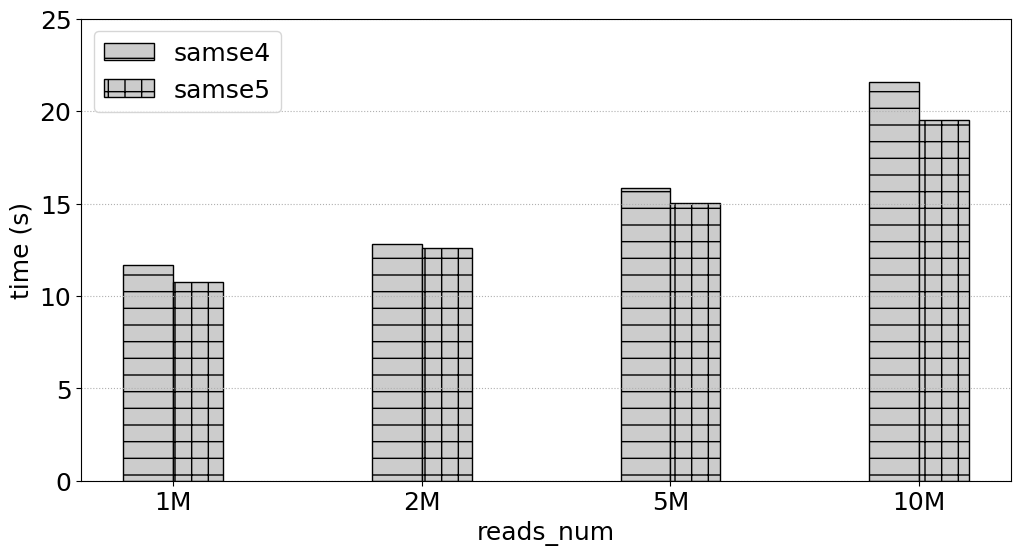

Write the Python code that produced this figure.
# -*- coding:utf8 -*
# !/usr/bin/python
# -*- coding: utf-8 -*-
import numpy as np
import pandas as pd
#import brewer2mpl
import matplotlib.pyplot as plt
#plt.rc('font',family='Times New Roman')

#plt.rcParams['font.sans-serif'] = ['Times New Roman'] # 设置字体，不然中文无法显示
plt.rcParams['figure.figsize'] = (12.0, 6.0) # 设置figure_size尺寸
#plt.rcParams['figure.figsize'] = (4.0, 4.0) # 设置figure_size尺寸


#figsize(12.5, 4) # 设置 figsize
plt.rcParams['savefig.dpi'] = 500 #保存图片分辨率
plt.rcParams['figure.dpi'] = 500  #分辨率
# 默认的像素：[6.0,4.0]，分辨率为100，图片尺寸为 600&400
# 指定dpi=200，图片尺寸为 1200*800
# 指定dpi=300，图片尺寸为 1800*1200
print(plt.style.available)
plt.style.use('fast')
#plt.rcParams['image.interpolation'] = 'nearest' # 设置 interpolation style
#plt.rcParams['image.cmap'] = 'gray' # 设置 颜色 style
# 参照下方配色方案，第三参数为颜色数量，这个例子的范围是3-12，每种配色方案参数范围不相同
#bmap = brewer2mpl.get_map('Set3', 'qualitative', 10)
#colors = bmap.mpl_colors
plt.figure()
#plt.rcParams['font.sans-serif'] = ['Times New Roman']
#plt.rc('font', family='Times New Roman')
plt.rc('font', family='Times New Roman')
# 或者直接修改配色方案
#plt.rcParams['axes.color_cycle'] = colors
font_size = 18
def geomean(ls):
    n = len(ls)
    r = 1
    for i in range(n):
       r *= ls[i]
    return pow(r,1/n)

def al_mean(ls):
    return np.average(ls)

def Optimization_time_nor():
    from matplotlib import ticker
    # CONV = [0.4323,2.6223,0.2667,0.1940,0.1562,5.9893,0.3998,3.6136,1.9029,0.2530,0.4988,0.5417,0.0783,0.2424,0.2797,0.1857]
    # CONVOpt = [0.4312,2.6091,0.2649,0.2055,0.1542,5.9494,0.4627,3.7934,1.9969,0.2287,0.5379,0.5318,0.0737,0.2339,0.2656,0.1694]
    # Im2colCR = [0.8062,2.8291,0.6554,0.1638,0.1307,5.9892,0.2764,4.5594,2.2215,0.2290,0.7154,0.6816,0.0793,0.1256,0.1437,0.2626]
    # Im2colCD = [0.6808,2.5492,0.5817,0.1512,0.1074,5.8895,0.2553,4.3194,2.2165,0.5147,0.6418,0.6510,0.0780,0.1216,0.1392,0.2149]
    # AutoTVM = [1.72,2.015147, 19.82, 24.694,41.37776, 61.02]
    # AutoMCL = [1.98, 2.12359,19.98,23.877, 39.76408, 60.17]
    # bwa_total_time = [2494.481, 1828.237, 515.121, 436.176, 418.335, 387.284, 380.527, 377.038, 362.933, 378.359]
    # mt_total_time = [390.018, 324.556, 319.772, 311.825, 330.459, 324.145, 311.966, 312.974, 314.467, 313.742]
    # mt4_total_time = [202.298, 165.439, 151.472, 149.173, 145.534, 143.657, 143.025, 142.622, 143.061, 143.989]

    samse_time = [18.879,36.843,76.023,143.986]
    samse1_time = [13.962,22.347,47.911,90.818]
    samse2_time = [13.243,20.965,43.891,83.013]
    samse3_time = [14.797,18.964,32.018,53.389]
    samse4_time = [11.688,12.817,15.857,21.577]
    samse5_time = [10.730,12.602,15.029,19.498]
    fig, ax = plt.subplots()
    patterns = ['/', 'o', '*','|','-','+','x', '\\']
    plt.ylabel('time (s)', fontsize=18)
    #plt.xlabel('SA_Interval', fontsize=18)
    plt.xlabel('reads_num', fontsize=18)
    #ax.yaxis.set_major_formatter(ticker.PercentFormatter(xmax=1, decimals=1))
    plt.tick_params(labelsize=18)
    plt.grid(linestyle=':', axis='y')
    x = np.arange(len(samse1_time))
    print(x)
    base = [1,1,1,1,1,1,1,1,1,1]
    #a = plt.bar(x-0.3, bwa_total_time, 0.2, color='b', label='bwa_total_time', align='center')0012.
    b = plt.bar(x-0.1, samse4_time, 0.2, hatch=patterns[4],color = '0.8',edgecolor = 'k',label='samse4', align='center')
    #c = plt.bar(x+0.1, bwa1_time, 0.2, color='r', label='bwa1_time', align='center')
    c = plt.bar(x+0.1, samse5_time, 0.2,hatch=patterns[5],color = '0.8',edgecolor = 'black',label='samse5', align='center')

    #d = plt.bar(x+0.3, mt4_total_time, 0.2, color='k', label='mt4_total_time', align='center')

    #b = plt.bar(x + 0.2, Nor_CONVCD, 0.2, color='tomato', label='Im2colDNMM332', align='center')
    # 设置标签
    # for i in a + b + c:
    #     h = i.get_height()
    #     plt.text(i.get_x() + i.get_width() / 2, h, '%2.2f'% (h), ha='center', va='bottom', size='18',rotation=90)
    #plt.axhline(1.0, color='red',lw=1,linestyle='--')
    plt.xticks(x, ['1M', '2M','5M','10M'],size=18,rotation=0)
    plt.ylim(0.0,25)
    plt.legend(loc='upper left', fontsize=18)
    plt.savefig('SRR6889465_samse4_samse5.pdf',format='pdf', dpi=1000)
   #plt.show()

if __name__ == '__main__':
    Optimization_time_nor()